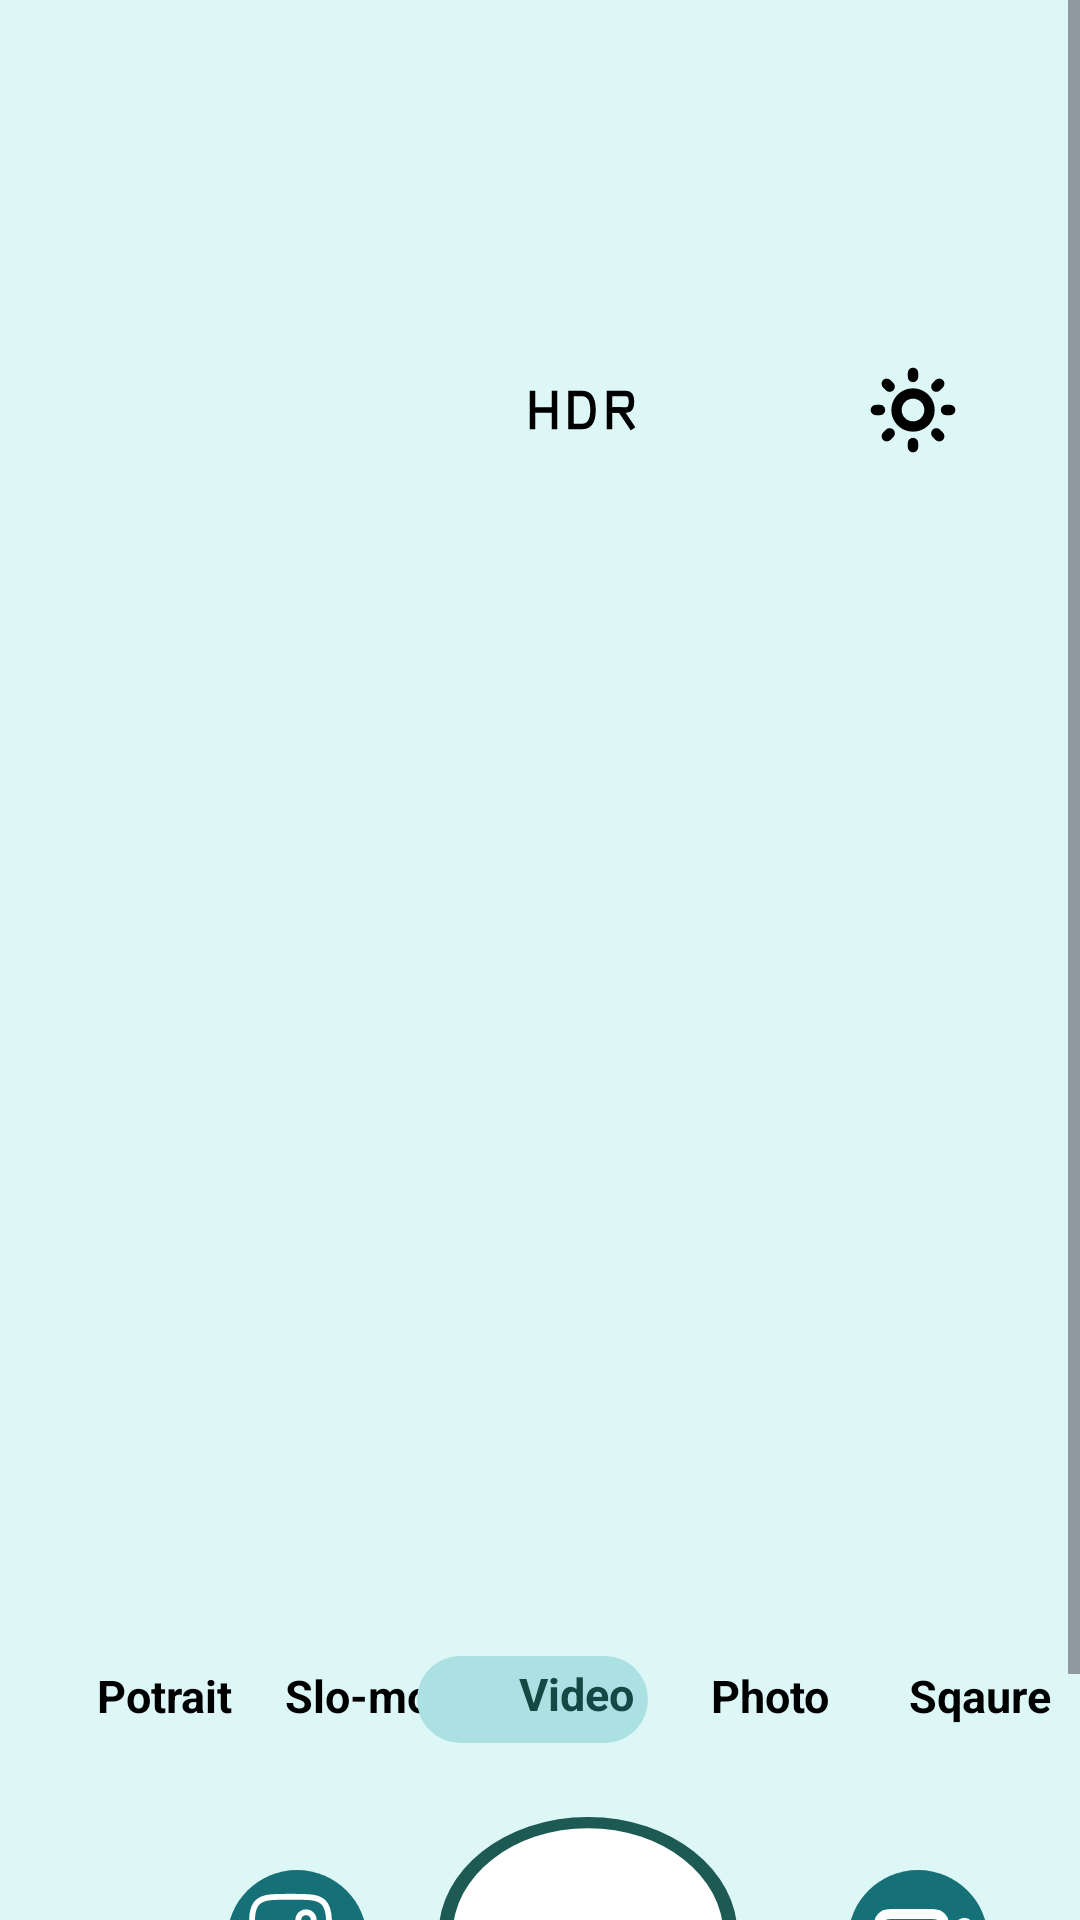

Produce the Android XML layout that renders to this screen, including the resource entries it uses.
<!-- AndroidManifest.xml: application theme Theme.Finalassig -->
<!-- res/layout/activity_page18.xml -->
<?xml version="1.0" encoding="utf-8"?>
<ScrollView
    xmlns:android="http://schemas.android.com/apk/res/android"
    xmlns:app="http://schemas.android.com/apk/res-auto"
    xmlns:tools="http://schemas.android.com/tools"
    android:layout_width="match_parent"
    android:layout_height="match_parent"
    tools:context=".page18">

    <LinearLayout
        android:layout_width="match_parent"
        android:layout_height="wrap_content"
        android:orientation="vertical"
        android:background="#DDF7F7">

        <androidx.constraintlayout.widget.ConstraintLayout
            android:layout_width="match_parent"
            android:layout_height="734dp">

            <ImageView
                android:id="@+id/sq2"
                android:layout_width="412dp"
                android:layout_height="436dp"
                android:layout_marginTop="104dp"
                android:scaleType="fitCenter"
                android:src="@drawable/darkgreycamera"
                app:layout_constraintEnd_toEndOf="parent"
                app:layout_constraintHorizontal_bias="1.0"
                app:layout_constraintStart_toStartOf="parent"
                app:layout_constraintTop_toTopOf="parent" />

            <TextView
                android:id="@+id/slm"
                android:layout_width="57dp"
                android:layout_height="27dp"
                android:layout_alignParentTop="true"
                android:layout_centerHorizontal="true"
                android:text="Potrait"
                android:textColor="#000000"
                android:textSize="15sp"
                android:textStyle="bold"
                app:layout_constraintBottom_toBottomOf="parent"
                app:layout_constraintEnd_toEndOf="parent"
                app:layout_constraintHorizontal_bias="0.107"
                app:layout_constraintStart_toStartOf="parent"
                app:layout_constraintTop_toTopOf="parent"
                app:layout_constraintVertical_bias="0.785" />

            <TextView
                android:id="@+id/vid"
                android:layout_width="57dp"
                android:layout_height="27dp"
                android:layout_alignParentTop="true"
                android:layout_centerHorizontal="true"
                android:text="Slo-mo"
                android:textColor="#000000"
                android:textSize="15sp"
                android:textStyle="bold"
                app:layout_constraintBottom_toBottomOf="parent"
                app:layout_constraintEnd_toEndOf="parent"
                app:layout_constraintHorizontal_bias="0.313"
                app:layout_constraintStart_toStartOf="parent"
                app:layout_constraintTop_toTopOf="parent"
                app:layout_constraintVertical_bias="0.785" />

            <TextView
                android:id="@+id/sqr"
                android:layout_width="57dp"
                android:layout_height="27dp"
                android:layout_alignParentTop="true"
                android:layout_centerHorizontal="true"
                android:text="Photo"
                android:textColor="#000000"
                android:textSize="15sp"
                android:textStyle="bold"
                app:layout_constraintBottom_toBottomOf="parent"
                app:layout_constraintEnd_toEndOf="parent"
                app:layout_constraintHorizontal_bias="0.782"
                app:layout_constraintStart_toStartOf="parent"
                app:layout_constraintTop_toTopOf="parent"
                app:layout_constraintVertical_bias="0.785" />

            <TextView
                android:id="@+id/pot"
                android:layout_width="57dp"
                android:layout_height="27dp"
                android:layout_alignParentTop="true"
                android:layout_centerHorizontal="true"
                android:text="Sqaure"
                android:textColor="#000000"
                android:textSize="15sp"
                android:textStyle="bold"
                app:layout_constraintBottom_toBottomOf="parent"
                app:layout_constraintEnd_toEndOf="parent"
                app:layout_constraintHorizontal_bias="1.0"
                app:layout_constraintStart_toStartOf="parent"
                app:layout_constraintTop_toTopOf="parent"
                app:layout_constraintVertical_bias="0.785" />


            <ImageView
                android:id="@+id/greengrey"
                android:layout_width="77dp"
                android:layout_height="29dp"
                android:layout_marginTop="552dp"
                android:layout_marginEnd="144dp"
                android:scaleType="fitCenter"
                android:src="@drawable/greengreyroundsqaure"
                app:layout_constraintEnd_toEndOf="parent"
                app:layout_constraintTop_toTopOf="parent" />

            <TextView
                android:id="@+id/filter"
                android:layout_width="64dp"
                android:layout_height="25dp"
                android:layout_alignParentTop="true"
                android:layout_centerHorizontal="true"
                android:text="Video"
                android:textColor="#124944"
                android:textSize="15sp"
                android:textStyle="bold"
                app:layout_constraintBottom_toBottomOf="parent"
                app:layout_constraintEnd_toEndOf="parent"
                app:layout_constraintHorizontal_bias="0.585"
                app:layout_constraintStart_toStartOf="parent"
                app:layout_constraintTop_toTopOf="parent"
                app:layout_constraintVertical_bias="0.782" />

            <androidx.appcompat.widget.AppCompatButton
                android:id="@+id/button"
                android:layout_width="114dp"
                android:layout_height="90dp"
                android:layout_marginBottom="44dp"
                android:background="@drawable/white_circle"
                android:onClick="camclick2"
                android:contentDescription="Click to go on next page"
                app:layout_constraintBottom_toBottomOf="parent"
                app:layout_constraintEnd_toEndOf="parent"
                app:layout_constraintHorizontal_bias="0.565"
                app:layout_constraintStart_toStartOf="parent" />

            <ImageView
                android:id="@+id/greencrc1"
                android:layout_width="56dp"
                android:layout_height="61dp"
                android:layout_marginTop="616dp"
                android:scaleType="fitCenter"
                android:src="@drawable/green_cirlce"
                app:layout_constraintEnd_toEndOf="parent"
                app:layout_constraintHorizontal_bias="0.234"
                app:layout_constraintStart_toStartOf="parent"
                app:layout_constraintTop_toTopOf="parent" />

            <ImageView
                android:id="@+id/gallery"
                android:layout_width="31dp"
                android:layout_height="34dp"
                android:layout_marginTop="628dp"
                android:scaleType="fitCenter"
                android:src="@drawable/gallery"
                app:layout_constraintEnd_toEndOf="parent"
                app:layout_constraintHorizontal_bias="0.247"
                app:layout_constraintStart_toStartOf="parent"
                app:layout_constraintTop_toTopOf="parent" />

            <ImageView
                android:id="@+id/greencrc2"
                android:layout_width="56dp"
                android:layout_height="61dp"
                android:layout_marginTop="616dp"
                android:scaleType="fitCenter"
                android:src="@drawable/green_cirlce"
                app:layout_constraintEnd_toEndOf="parent"
                app:layout_constraintHorizontal_bias="0.915"
                app:layout_constraintStart_toStartOf="parent"
                app:layout_constraintTop_toTopOf="parent" />

            <ImageView
                android:id="@+id/video"
                android:layout_width="40dp"
                android:layout_height="56dp"
                android:layout_marginTop="620dp"
                android:scaleType="fitCenter"
                android:src="@drawable/greenvideo"
                app:layout_constraintEnd_toEndOf="parent"
                app:layout_constraintHorizontal_bias="0.9"
                app:layout_constraintStart_toStartOf="parent"
                app:layout_constraintTop_toTopOf="parent" />

            <ImageView
                android:id="@+id/close"
                android:layout_width="32dp"
                android:layout_height="37dp"
                android:scaleType="fitCenter"
                android:src="@drawable/black_cross"
                app:layout_constraintBottom_toBottomOf="parent"
                app:layout_constraintEnd_toEndOf="parent"
                app:layout_constraintHorizontal_bias="0.134"
                app:layout_constraintStart_toStartOf="parent"
                app:layout_constraintTop_toTopOf="parent"
                app:layout_constraintVertical_bias="0.175" />

            <ImageView
                android:id="@+id/hdr"
                android:layout_width="60dp"
                android:layout_height="44dp"
                android:scaleType="fitCenter"
                android:src="@drawable/hdr"
                app:layout_constraintBottom_toBottomOf="parent"
                app:layout_constraintEnd_toEndOf="parent"
                app:layout_constraintHorizontal_bias="0.547"
                app:layout_constraintStart_toStartOf="parent"
                app:layout_constraintTop_toTopOf="parent"
                app:layout_constraintVertical_bias="0.166" />

            <ImageView
                android:id="@+id/brightness"
                android:layout_width="60dp"
                android:layout_height="44dp"
                android:scaleType="fitCenter"
                android:src="@drawable/bright"
                app:layout_constraintBottom_toBottomOf="parent"
                app:layout_constraintEnd_toEndOf="parent"
                app:layout_constraintHorizontal_bias="0.914"
                app:layout_constraintStart_toStartOf="parent"
                app:layout_constraintTop_toTopOf="parent"
                app:layout_constraintVertical_bias="0.166" />


        </androidx.constraintlayout.widget.ConstraintLayout>


    </LinearLayout>
</ScrollView>
<!-- resources referenced by this layout -->
<resources>
  <!-- drawable green_cirlce (drawable) -->
  <vector android:height="24dp" android:tint="#157177"
      android:viewportHeight="24" android:viewportWidth="24"
      android:width="24dp" xmlns:android="http://schemas.android.com/apk/res/android">
      <path android:fillColor="@android:color/white" android:pathData="M12,2C6.47,2 2,6.47 2,12s4.47,10 10,10 10,-4.47 10,-10S17.53,2 12,2z"/>
  
  
  </vector>
  <!-- drawable greengreyroundsqaure (drawable) -->
  <?xml version="1.0" encoding="utf-8"?>
  <shape xmlns:android="http://schemas.android.com/apk/res/android">
      <solid android:color="#ACE1E3"/>
      <corners android:radius="15dp" />
  
  </shape>
  <!-- drawable greenvideo (drawable) -->
  <vector xmlns:android="http://schemas.android.com/apk/res/android"
      android:width="800dp"
      android:height="800dp"
      android:viewportWidth="24"
      android:viewportHeight="24">
    <path
        android:pathData="M16,10L18.577,8.454C19.37,7.978 19.767,7.74 20.093,7.771C20.377,7.797 20.637,7.944 20.806,8.174C21,8.438 21,8.901 21,9.826V14.174C21,15.099 21,15.561 20.806,15.826C20.637,16.056 20.377,16.203 20.093,16.229C19.767,16.26 19.37,16.022 18.577,15.546L16,14M6.2,18H12.8C13.92,18 14.48,18 14.908,17.782C15.284,17.59 15.59,17.284 15.782,16.908C16,16.48 16,15.92 16,14.8V9.2C16,8.08 16,7.52 15.782,7.092C15.59,6.716 15.284,6.41 14.908,6.218C14.48,6 13.92,6 12.8,6H6.2C5.08,6 4.52,6 4.092,6.218C3.716,6.41 3.41,6.716 3.218,7.092C3,7.52 3,8.08 3,9.2V14.8C3,15.92 3,16.48 3.218,16.908C3.41,17.284 3.716,17.59 4.092,17.782C4.52,18 5.08,18 6.2,18Z"
        android:strokeLineJoin="round"
        android:strokeWidth="2"
        android:fillColor="#00000000"
        android:strokeColor="#FFFFFF"
        android:strokeLineCap="round"/>
  </vector>
  <!-- drawable hdr (drawable) -->
  <vector xmlns:android="http://schemas.android.com/apk/res/android"
      android:width="800dp"
      android:height="800dp"
      android:viewportWidth="24"
      android:viewportHeight="24">
    <path
        android:pathData="M18,12h1l2,3"
        android:strokeLineJoin="miter"
        android:strokeWidth="1"
        android:fillColor="#00000000"
        android:strokeColor="#000000"
        android:strokeLineCap="square"/>
    <path
        android:pathData="M7,9v6m3,-6v6h2c1.333,0 2,-1 2,-3s-0.667,-3 -2,-3h-2zM17,15L17,9h3c0.667,0 1,0.5 1,1.5s-0.333,1.5 -1,1.5h-3M7,12L3,12m0,-3v6"
        android:strokeLineJoin="miter"
        android:strokeWidth="1"
        android:fillColor="#00000000"
        android:strokeColor="#000000"
        android:strokeLineCap="square"/>
  </vector>
  <!-- drawable white_circle (drawable) -->
  <vector
      xmlns:android="http://schemas.android.com/apk/res/android"
      android:width="24dp"
      android:height="24dp"
      android:viewportWidth="24"
      android:viewportHeight="24">
  
      <path
          android:fillColor="@android:color/white"
          android:strokeColor="#1E5A54"
      android:strokeWidth="1"
      android:pathData="M12,2C6.47,2 2,6.47 2,12s4.47,10 10,10 10,-4.47 10,-10S17.53,2 12,2z"/>
  </vector>
  <style name="Theme.Finalassig" parent="Base.Theme.Finalassig" />
  <style name="Base.Theme.Finalassig" parent="Theme.Material3.DayNight.NoActionBar">
          <item name="colorPrimary">#DEF8F8</item>
          <item name="android:windowLightStatusBar">true</item>
          
          
      </style>
</resources>
